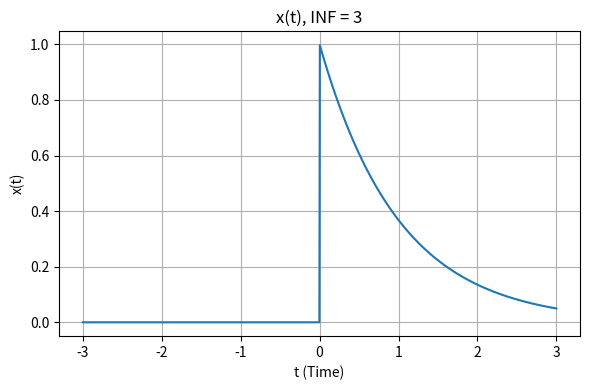
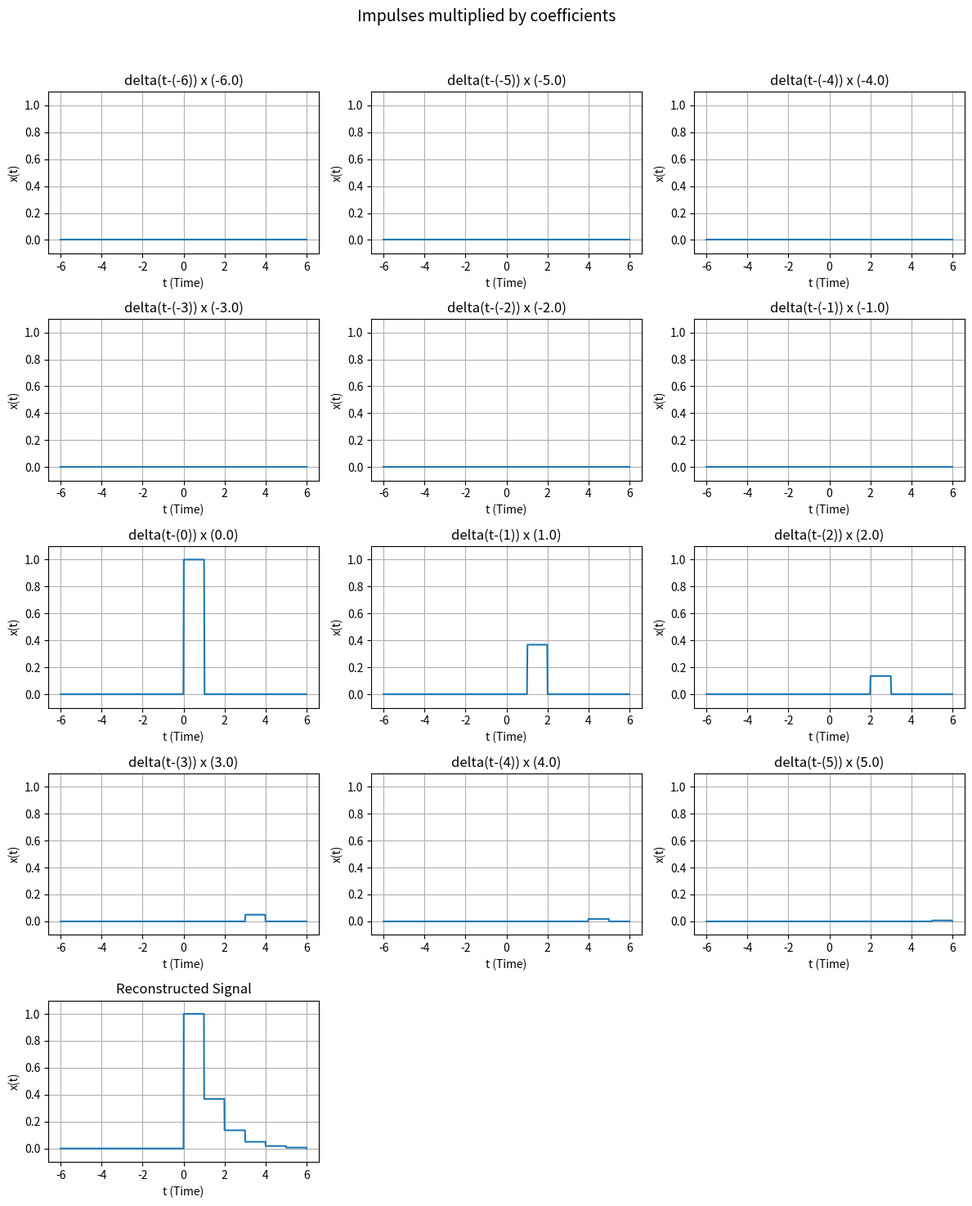
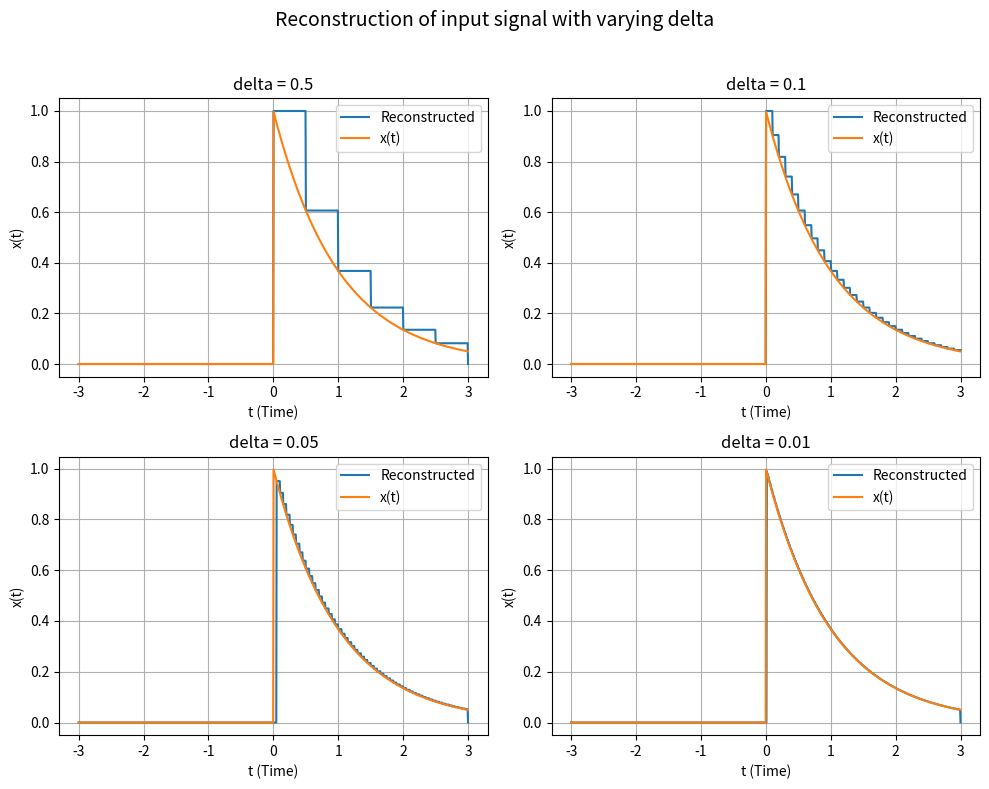

These figures' Python source, in order:
import os
import numpy as np
import matplotlib.pyplot as plt


# --------------------------------------------------------------------------
# 1. ContinuousSignal
# --------------------------------------------------------------------------
class ContinuousSignal:
    """
    Represents a continuous-time signal x(t) defined by a Python function.

    func must accept a numpy array of time samples and return a numpy array
    of the same shape with the corresponding signal values.
    """

    def __init__(self, func):
        self.func = func

    def shift(self, shift):
        """Return a new ContinuousSignal representing x(t - shift)."""
        old_func = self.func
        return ContinuousSignal(lambda t, s=shift, f=old_func: f(t - s))

    def add(self, other):
        """Return a new ContinuousSignal representing x(t) + y(t)."""
        f1, f2 = self.func, other.func
        return ContinuousSignal(lambda t: f1(t) + f2(t))

    def multiply(self, other):
        """Return a new ContinuousSignal representing x(t) * y(t)."""
        f1, f2 = self.func, other.func
        return ContinuousSignal(lambda t: f1(t) * f2(t))

    def multiply_const_factor(self, scaler):
        """Return a new ContinuousSignal representing a * x(t)."""
        f = self.func
        return ContinuousSignal(lambda t, a=scaler, f=f: a * f(t))

    def plot(self, t_min, t_max, num_points=1000, title="Continuous Signal",
             ax=None, label=None, **plot_kwargs):
        """Plot the signal over [t_min, t_max]. If ax is given, plot on it."""
        t = np.linspace(t_min, t_max, num_points)
        y = self.func(t)

        created_fig = False
        if ax is None:
            fig, ax = plt.subplots(figsize=(6, 4))
            created_fig = True

        ax.plot(t, y, label=label, **plot_kwargs)
        ax.set_xlabel("t (Time)")
        ax.set_ylabel("x(t)")
        ax.set_title(title)
        ax.grid(True)
        if label is not None:
            ax.legend()

        if created_fig:
            return fig, ax
        return ax


# --------------------------------------------------------------------------
# 2. LTI_Continuous
# --------------------------------------------------------------------------
class LTI_Continuous:
    """
    Represents a continuous-time LTI system defined by its impulse response
    h(t) (an instance of ContinuousSignal).
    """

    def __init__(self, impulse_response):
        self.impulse_response = impulse_response

    @staticmethod
    def _unit_rect_impulse(delta):
        """
        Base rectangular impulse:
            delta_d(t) = 1/delta   for 0 <= t < delta
                       = 0         otherwise
        """
        def func(t, d=delta):
            return np.where((t >= 0) & (t < d), 1.0 / d, 0.0)
        return ContinuousSignal(func)

    def linear_combination_of_impulses(self, input_signal, delta,
                                        t_min=-3, t_max=3):
        """
        Decomposes input_signal x(t) into a linear combination of shifted
        rectangular impulses of width `delta` and height 1/delta, over the
        window [t_min, t_max).

            t_k = k * delta
            c_k = x(t_k) * delta
            impulse_k(t) = delta_delta(t - t_k)

        Returns:
            impulses : list of ContinuousSignal, one per t_k
            coeffs   : list of float, the corresponding c_k
        """
        base_impulse = self._unit_rect_impulse(delta)

        t_ks = np.arange(t_min, t_max, delta)

        impulses = []
        coeffs = []
        for tk in t_ks:
            x_tk = float(input_signal.func(np.array([tk]))[0])
            c_k = x_tk * delta
            impulse_k = base_impulse.shift(tk)
            impulses.append(impulse_k)
            coeffs.append(c_k)

        return impulses, coeffs

    def output_approx(self, input_signal, delta):
        """
        Not required in this practice (output computation via convolution
        sum). Kept as a stub for a future assignment.
        """
        raise NotImplementedError(
            "output_approx is not implemented in this practice."
        )


# --------------------------------------------------------------------------
# Helper: reconstruct x_hat(t) from impulses/coeffs
# --------------------------------------------------------------------------
def reconstruct_signal(impulses, coeffs):
    """
    Given the impulses and coefficients returned by
    linear_combination_of_impulses, build:
        x_k(t) = c_k * impulse_k(t)
        x_hat(t) = sum_k x_k(t)
    Returns (component_signals, reconstructed_signal)
    """
    components = [imp.multiply_const_factor(c) for imp, c in zip(impulses, coeffs)]

    zero_signal = ContinuousSignal(lambda t: np.zeros_like(t, dtype=float))
    reconstructed = zero_signal
    for comp in components:
        reconstructed = reconstructed.add(comp)

    return components, reconstructed


# --------------------------------------------------------------------------
# 4. main()
# --------------------------------------------------------------------------
def main():
    out_dir = "continuous_practice"
    os.makedirs(out_dir, exist_ok=True)

    # ---------------- Step 1: define system and input signal ----------------
    T1 = 3

    # x(t) = e^{-t} u(t)
    x_signal = ContinuousSignal(lambda t: np.where(t >= 0, np.exp(-t), 0.0))

    # h(t) = u(t)  (built into the system, not used for output here)
    h_signal = ContinuousSignal(lambda t: np.where(t >= 0, 1.0, 0.0))

    system = LTI_Continuous(h_signal)

    # ---------------- Figure 1: Input Signal ----------------
    fig1, ax1 = x_signal.plot(-T1, T1, 1000, title=f"x(t), INF = {T1}")
    fig1.tight_layout()
    fig1.savefig(os.path.join(out_dir, "figure1_input_signal.png"), dpi=150)
    plt.close(fig1)

    # ---------------- Step 2: decompose x(t) into impulses ----------------
    delta = 1
    T2 = 6
    impulses, coeffs = system.linear_combination_of_impulses(
        x_signal, delta, t_min=-T2, t_max=T2
    )
    components, reconstructed = reconstruct_signal(impulses, coeffs)

    # ---------------- Figure 2: components + reconstruction ----------------
    n_components = len(components)
    n_slots = n_components + 1          # +1 for the reconstructed signal
    n_cols = 3
    n_rows = int(np.ceil(n_slots / n_cols))

    fig2, axes2 = plt.subplots(n_rows, n_cols, figsize=(4 * n_cols, 3 * n_rows))
    axes2 = np.array(axes2).reshape(-1)
    fig2.suptitle("Impulses multiplied by coefficients", fontsize=14)

    t_ks = np.arange(-T2, T2, delta)
    for i, (comp, ck, tk) in enumerate(zip(components, coeffs, t_ks)):
        ax = axes2[i]
        comp.plot(-T2, T2, 500, title=f"delta(t-({tk})) x ({tk:.1f})", ax=ax)
        ax.set_ylim(-0.1, 1.1)

    # reconstructed signal in the next available subplot
    recon_ax = axes2[n_components]
    reconstructed.plot(-T2, T2, 1000, title="Reconstructed Signal", ax=recon_ax)
    recon_ax.set_ylim(-0.1, 1.1)

    # hide any unused subplots
    for j in range(n_slots, len(axes2)):
        axes2[j].axis("off")

    fig2.tight_layout(rect=[0, 0, 1, 0.96])
    fig2.savefig(os.path.join(out_dir, "figure2_components_and_reconstruction.png"), dpi=150)
    plt.close(fig2)

    # ---------------- Figure 3: reconstruction with varying delta ----------------
    deltas = [0.5, 0.1, 0.05, 0.01]
    fig3, axes3 = plt.subplots(2, 2, figsize=(10, 8))
    axes3 = axes3.reshape(-1)

    for ax, d in zip(axes3, deltas):
        imp_d, coeffs_d = system.linear_combination_of_impulses(
            x_signal, d, t_min=-T1, t_max=T1
        )
        _, recon_d = reconstruct_signal(imp_d, coeffs_d)

        recon_d.plot(-T1, T1, 1000, title=f"delta = {d}", ax=ax, label="Reconstructed")
        x_signal.plot(-T1, T1, 1000, title=f"delta = {d}", ax=ax, label="x(t)")

    fig3.suptitle("Reconstruction of input signal with varying delta", fontsize=14)
    fig3.tight_layout(rect=[0, 0, 1, 0.96])
    fig3.savefig(os.path.join(out_dir, "figure3_varying_delta.png"), dpi=150)
    plt.close(fig3)

    print(f"All figures saved in '{out_dir}/'")


if __name__ == "__main__":
    main()
